Image classification data set "COVID-19_Radiography_Dataset_split" (cyrilmarat/Liora_Covid on GitHub). Class labels (4): COVID-19, lung opacity, normal, viral pneumonia.

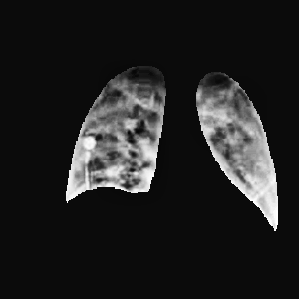
Label: COVID-19

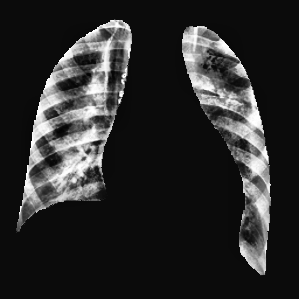
Label: viral pneumonia

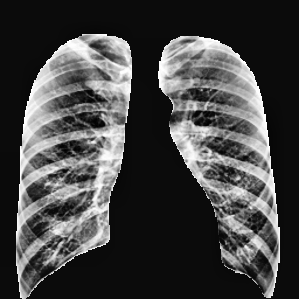
Label: normal

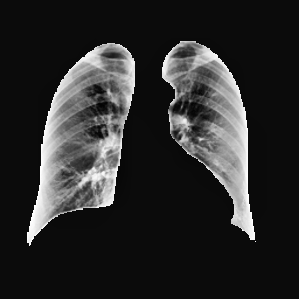
Label: normal

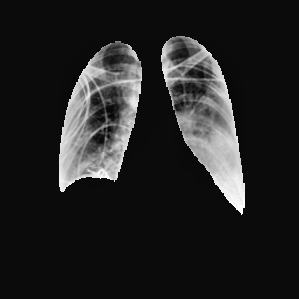
Label: lung opacity

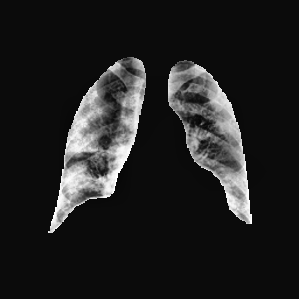
Label: COVID-19
